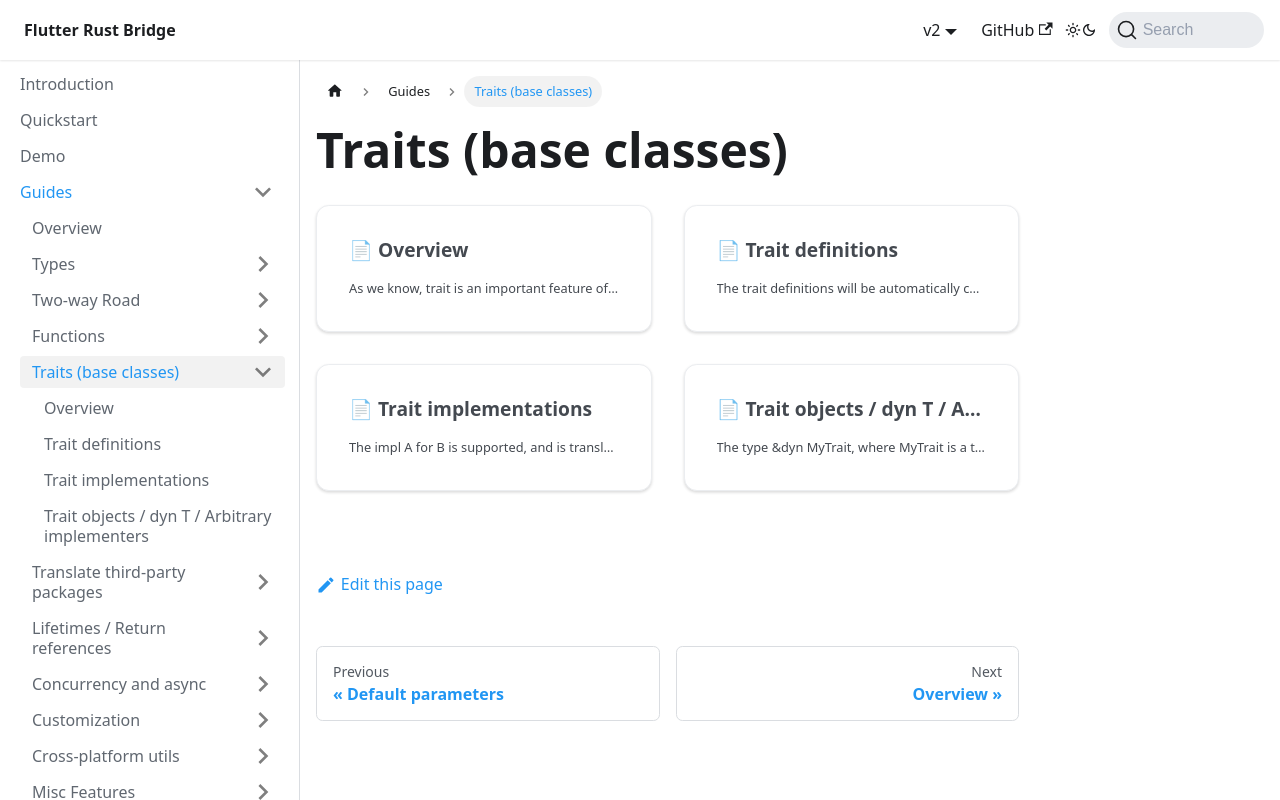

repository: fzyzcjy/flutter_rust_bridge · page: guides/traits.html · generator: docusaurus

# Traits (base classes)

```mdx-code-block
import DocCardList from '@theme/DocCardList';

<DocCardList />
```
